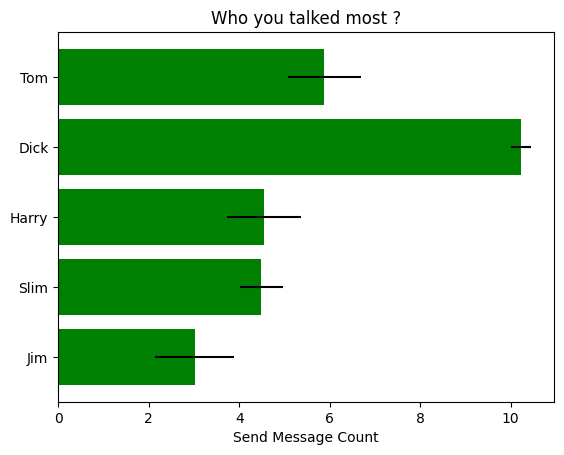

Python code for this plot:
import matplotlib.pyplot as plt
import numpy as np

class ShowChart:
    def showBarChart(self,y_pos, performance, error, people):
        np.random.seed(19680801)
        plt.rcdefaults()
        fig, ax = plt.subplots()
        ax.barh(y_pos, performance, xerr=error, align='center',
                color='green', ecolor='black')
        ax.set_yticks(y_pos)
        ax.set_yticklabels(people)
        ax.invert_yaxis()  # labels read top-to-bottom
        ax.set_xlabel('Send Message Count')
        ax.set_title('Who you talked most ?')

        plt.show()
if __name__ == '__main__':
    # Fixing random state for reproducibility


    # plt.rcdefaults()
    # fig, ax = plt.subplots()

    # Example data
    people = ('Tom', 'Dick', 'Harry', 'Slim', 'Jim')
    y_pos = np.arange(len(people))
    performance = 3 + 10 * np.random.rand(len(people))
    error = np.random.rand(len(people))

    # ax.barh(y_pos, performance, xerr=error, align='center',
    #         color='green', ecolor='black')
    # ax.set_yticks(y_pos)
    # ax.set_yticklabels(people)
    # ax.invert_yaxis()  # labels read top-to-bottom
    # ax.set_xlabel('Performance')
    # ax.set_title('How fast do you want to go today?')
    #
    # plt.show()
    chart = ShowChart()
    chart.showBarChart(y_pos, performance, error, people)

